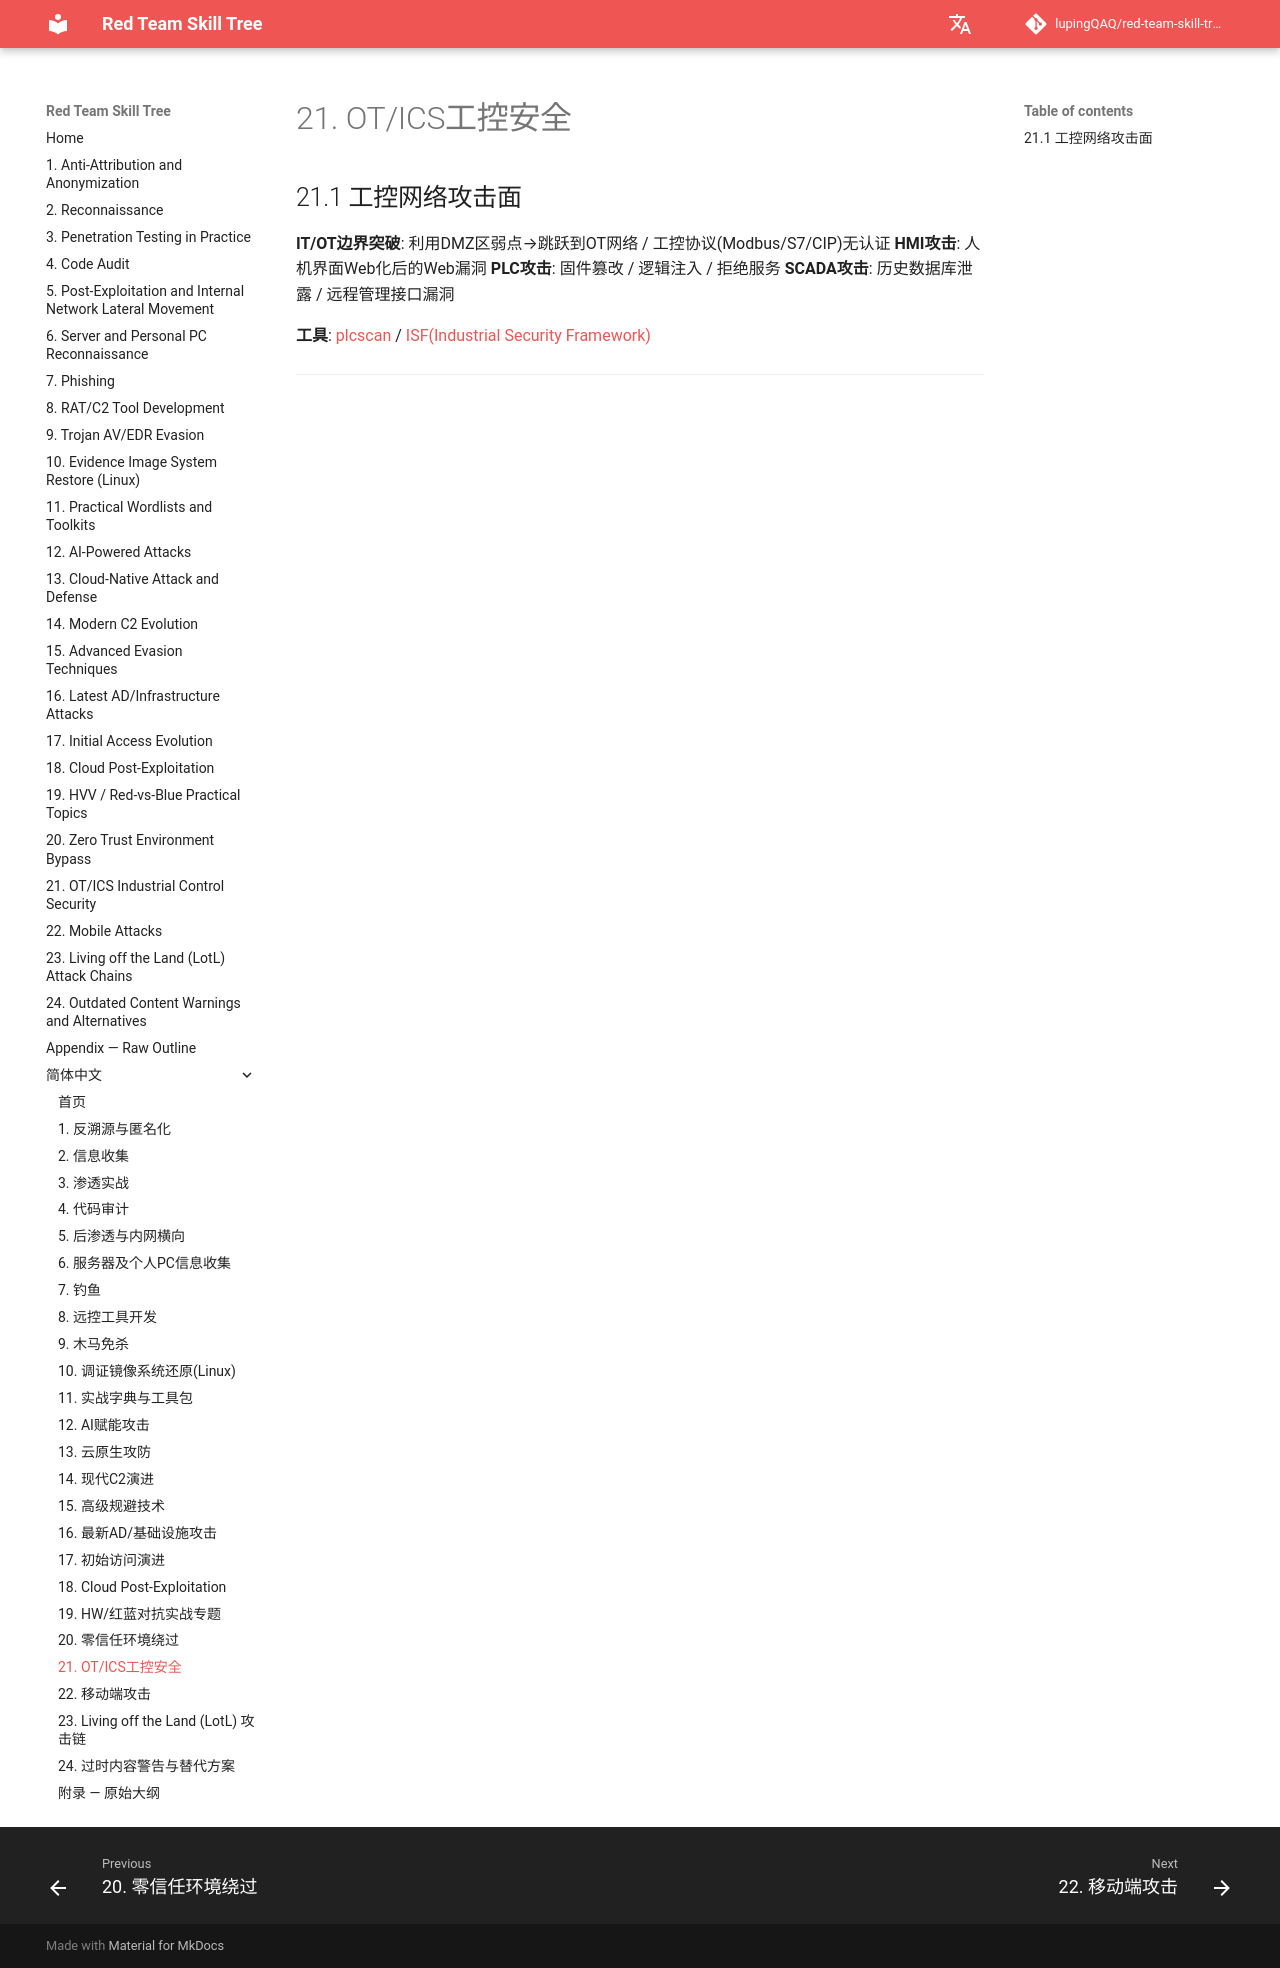

repository: lupingQAQ/red-team-skill-tree · page: zh-CN/ch-21/index.html · generator: mkdocs

# 21. OT/ICS工控安全

## 21.1 工控网络攻击面

**IT/OT边界突破**: 利用DMZ区弱点→跳跃到OT网络 / 工控协议(Modbus/S7/CIP)无认证
**HMI攻击**: 人机界面Web化后的Web漏洞
**PLC攻击**: 固件篡改 / 逻辑注入 / 拒绝服务
**SCADA攻击**: 历史数据库泄露 / 远程管理接口漏洞

**工具**: [plcscan](https://github.com/yaniv571/plcscan) / [ISF(Industrial Security Framework)](https://github.com/dark-lbp/isf)

---
